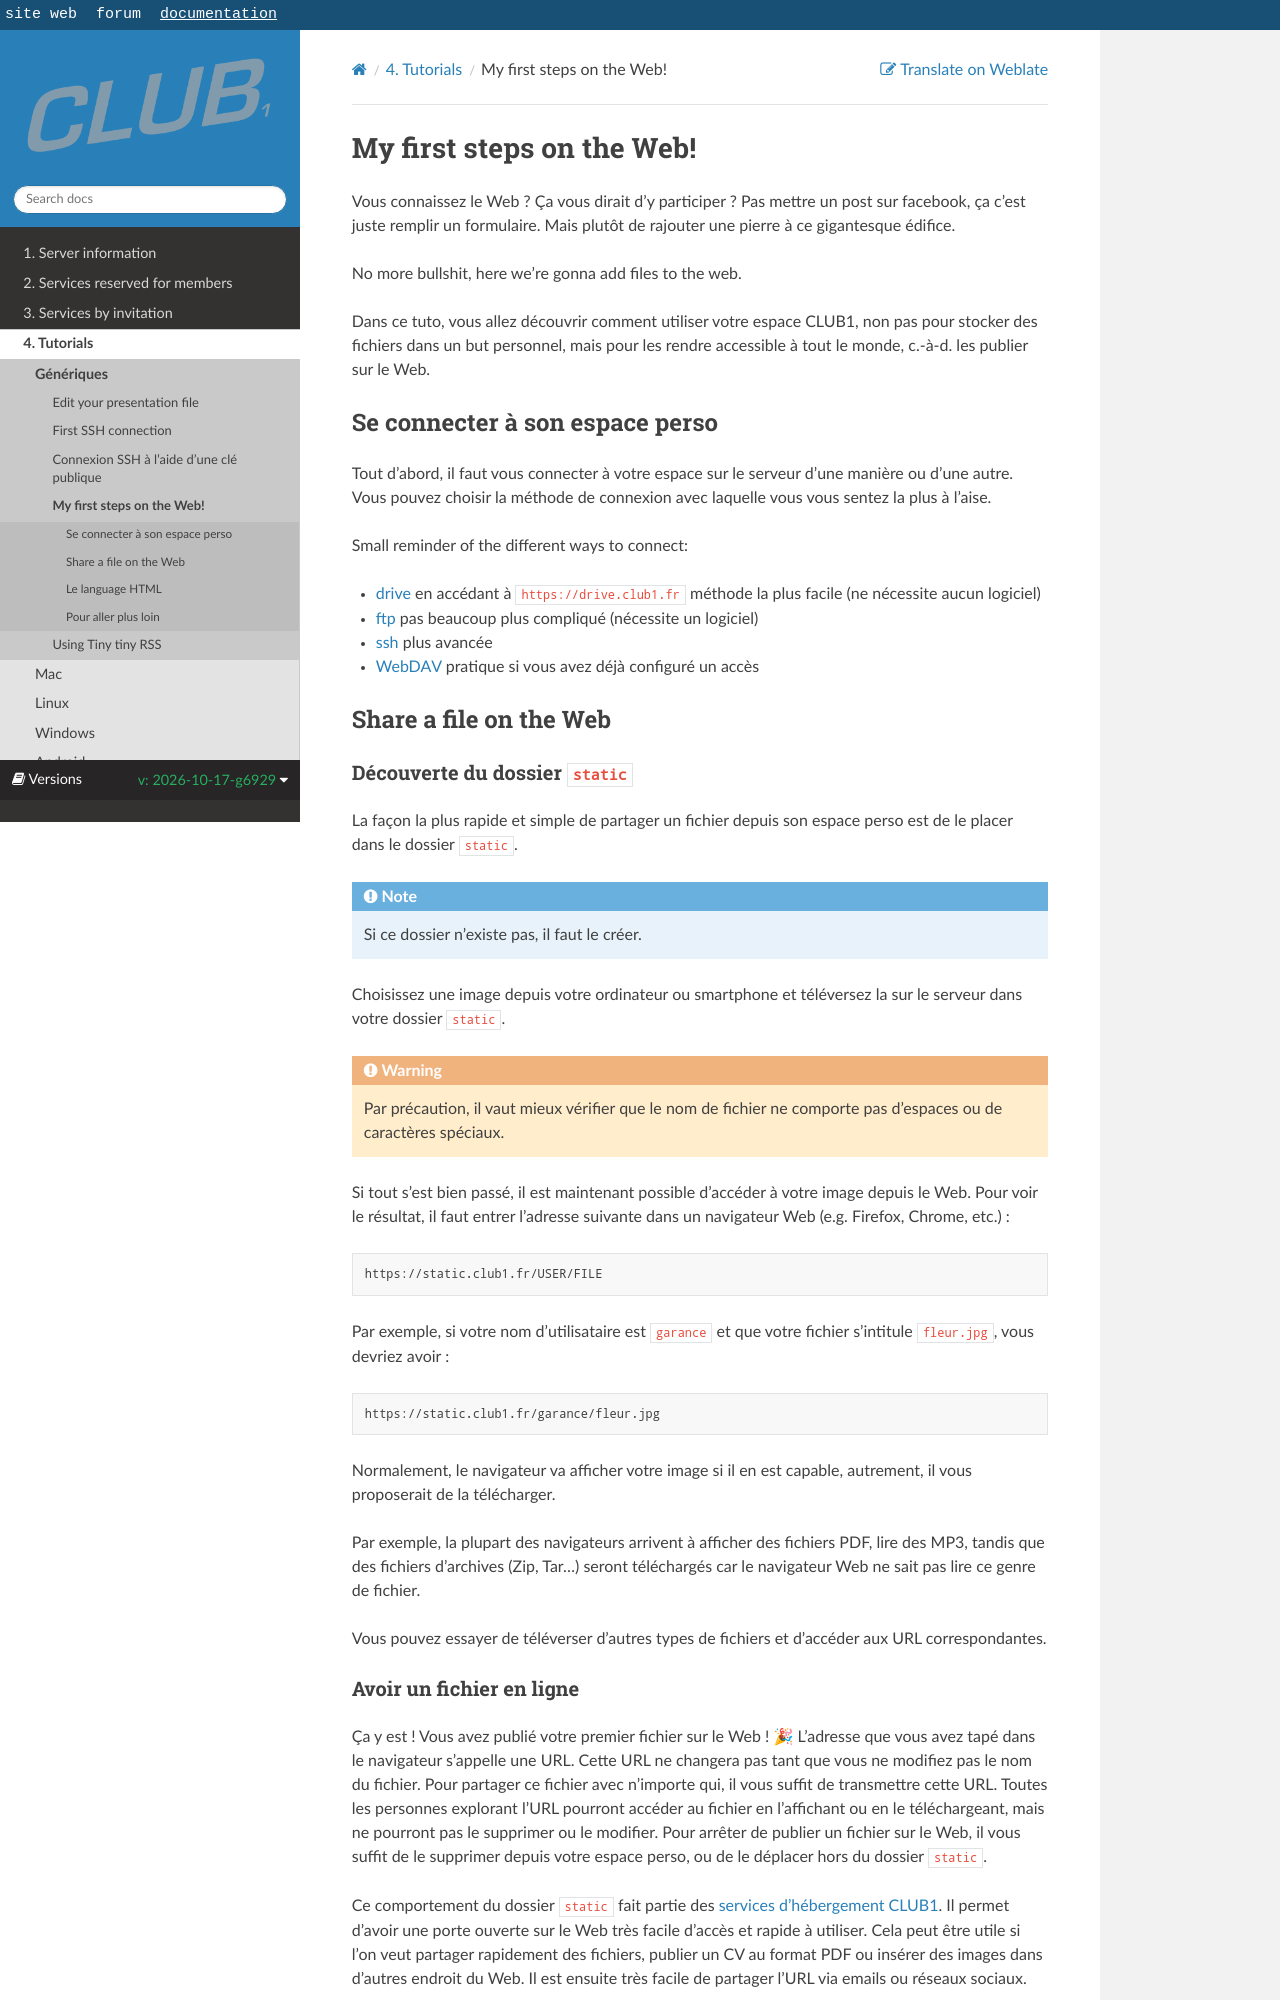

repository: club-1/docs · page: pr-preview/pr-377/en/tutos/mes-premiers-pas-sur-le-web.html · generator: sphinx

Mes premiers pas sur le Web !
=============================

Vous connaissez le Web ? Ça vous dirait d'y participer ?
Pas mettre un post sur facebook, ça c'est juste remplir un formulaire.
Mais plutôt de rajouter une pierre à ce gigantesque édifice.


Fini les conneries, ici on va carrément rajouter des fichiers au Web.

Dans ce tuto, vous allez découvrir comment utiliser votre espace CLUB1,
non pas pour stocker des fichiers dans un but personnel,
mais pour les rendre accessible à tout le monde,
c.-à-d. les publier sur le Web.

Se connecter à son espace perso
-------------------------------

Tout d'abord, il faut vous connecter à votre espace sur le serveur d'une manière ou d'une autre.
Vous pouvez choisir la méthode de connexion avec laquelle vous vous sentez la plus à l'aise.

Petit rappel des différentes façons de se connecter :

- [drive](/services/drive.md) en accédant à `https://drive.club1.fr`
méthode la plus facile (ne nécessite aucun logiciel)
- [ftp](/services/ftp.md) pas beaucoup plus compliqué (nécessite un logiciel)
- [ssh](/services/ssh.md) plus avancée
- [WebDAV](/services/webdav.md) pratique si vous avez déjà configuré un accès

Partager un fichier sur le Web
------------------------------

### Découverte du dossier `static`

La façon la plus rapide et simple de partager un fichier depuis son espace perso
est de le placer dans le dossier `static`.

```{note}
Si ce dossier n'existe pas, il faut le créer.
```

Choisissez une image depuis votre ordinateur ou smartphone et
téléversez la sur le serveur dans votre dossier `static`.

```{warning}
Par précaution, il vaut mieux vérifier que le nom de fichier
ne comporte pas d'espaces ou de caractères spéciaux.
```

Si tout s'est bien passé,
il est maintenant possible d’accéder à votre image depuis le Web.
Pour voir le résultat, il faut entrer l'adresse suivante dans un navigateur Web
(e.g. Firefox, Chrome, etc.) :

    https://static.club1.fr/USER/FILE

Par exemple, si votre nom d'utilisataire est `garance` et que votre fichier s'intitule `fleur.jpg`, vous devriez avoir :

    https://static.club1.fr/garance/fleur.jpg

Normalement, le navigateur va afficher votre image si il en est capable, autrement,
il vous proposerait de la télécharger.

Par exemple, la plupart des navigateurs arrivent à afficher des fichiers PDF, lire des MP3,
tandis que des fichiers d'archives (Zip, Tar...) seront téléchargés
car le navigateur Web ne sait pas lire ce genre de fichier.

Vous pouvez essayer de téléverser d'autres types de fichiers et d'accéder aux URL correspondantes.
